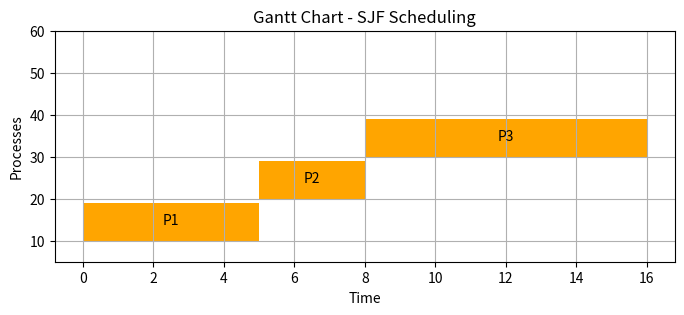

This figure's Python source:
import matplotlib.pyplot as plt

class Process:
    def __init__(self, pid, burst_time, arrival_time=0):
        self.pid = pid
        self.burst_time = burst_time
        self.arrival_time = arrival_time
        self.waiting_time = 0
        self.turnaround_time = 0
        self.remaining_time = burst_time


def sjf(processes):
    time = 0
    gantt_chart = []
    processes = sorted(processes, key=lambda x: (x.arrival_time, x.burst_time))

    while processes:
        available = [p for p in processes if p.arrival_time <= time]
        if not available:
            time += 1
            continue
        p = min(available, key=lambda x: x.burst_time)
        processes.remove(p)
        start_time = time
        p.waiting_time = time - p.arrival_time
        time += p.burst_time
        end_time = time
        p.turnaround_time = p.waiting_time + p.burst_time
        gantt_chart.append((p.pid, start_time, end_time))
    return gantt_chart


def plot_gantt_chart(gantt_chart):
    fig, gnt = plt.subplots(figsize=(8, 3))
    gnt.set_title("Gantt Chart - SJF Scheduling")
    gnt.set_xlabel("Time")
    gnt.set_ylabel("Processes")

    for i, (pid, start, end) in enumerate(gantt_chart):
        gnt.broken_barh([(start, end - start)], (10 * (i + 1), 9), facecolors=("orange"))
        gnt.text((start + end) / 2, 10 * (i + 1) + 4, f"P{pid}", ha="center")

    gnt.set_ylim(5, 15 * (len(gantt_chart) + 1))
    gnt.grid(True)
    plt.show()


# Example
if __name__ == "__main__":
    processes = [Process(1, 5, 0), Process(2, 3, 1), Process(3, 8, 2)]
    gantt_chart = sjf(processes)
    plot_gantt_chart(gantt_chart)
